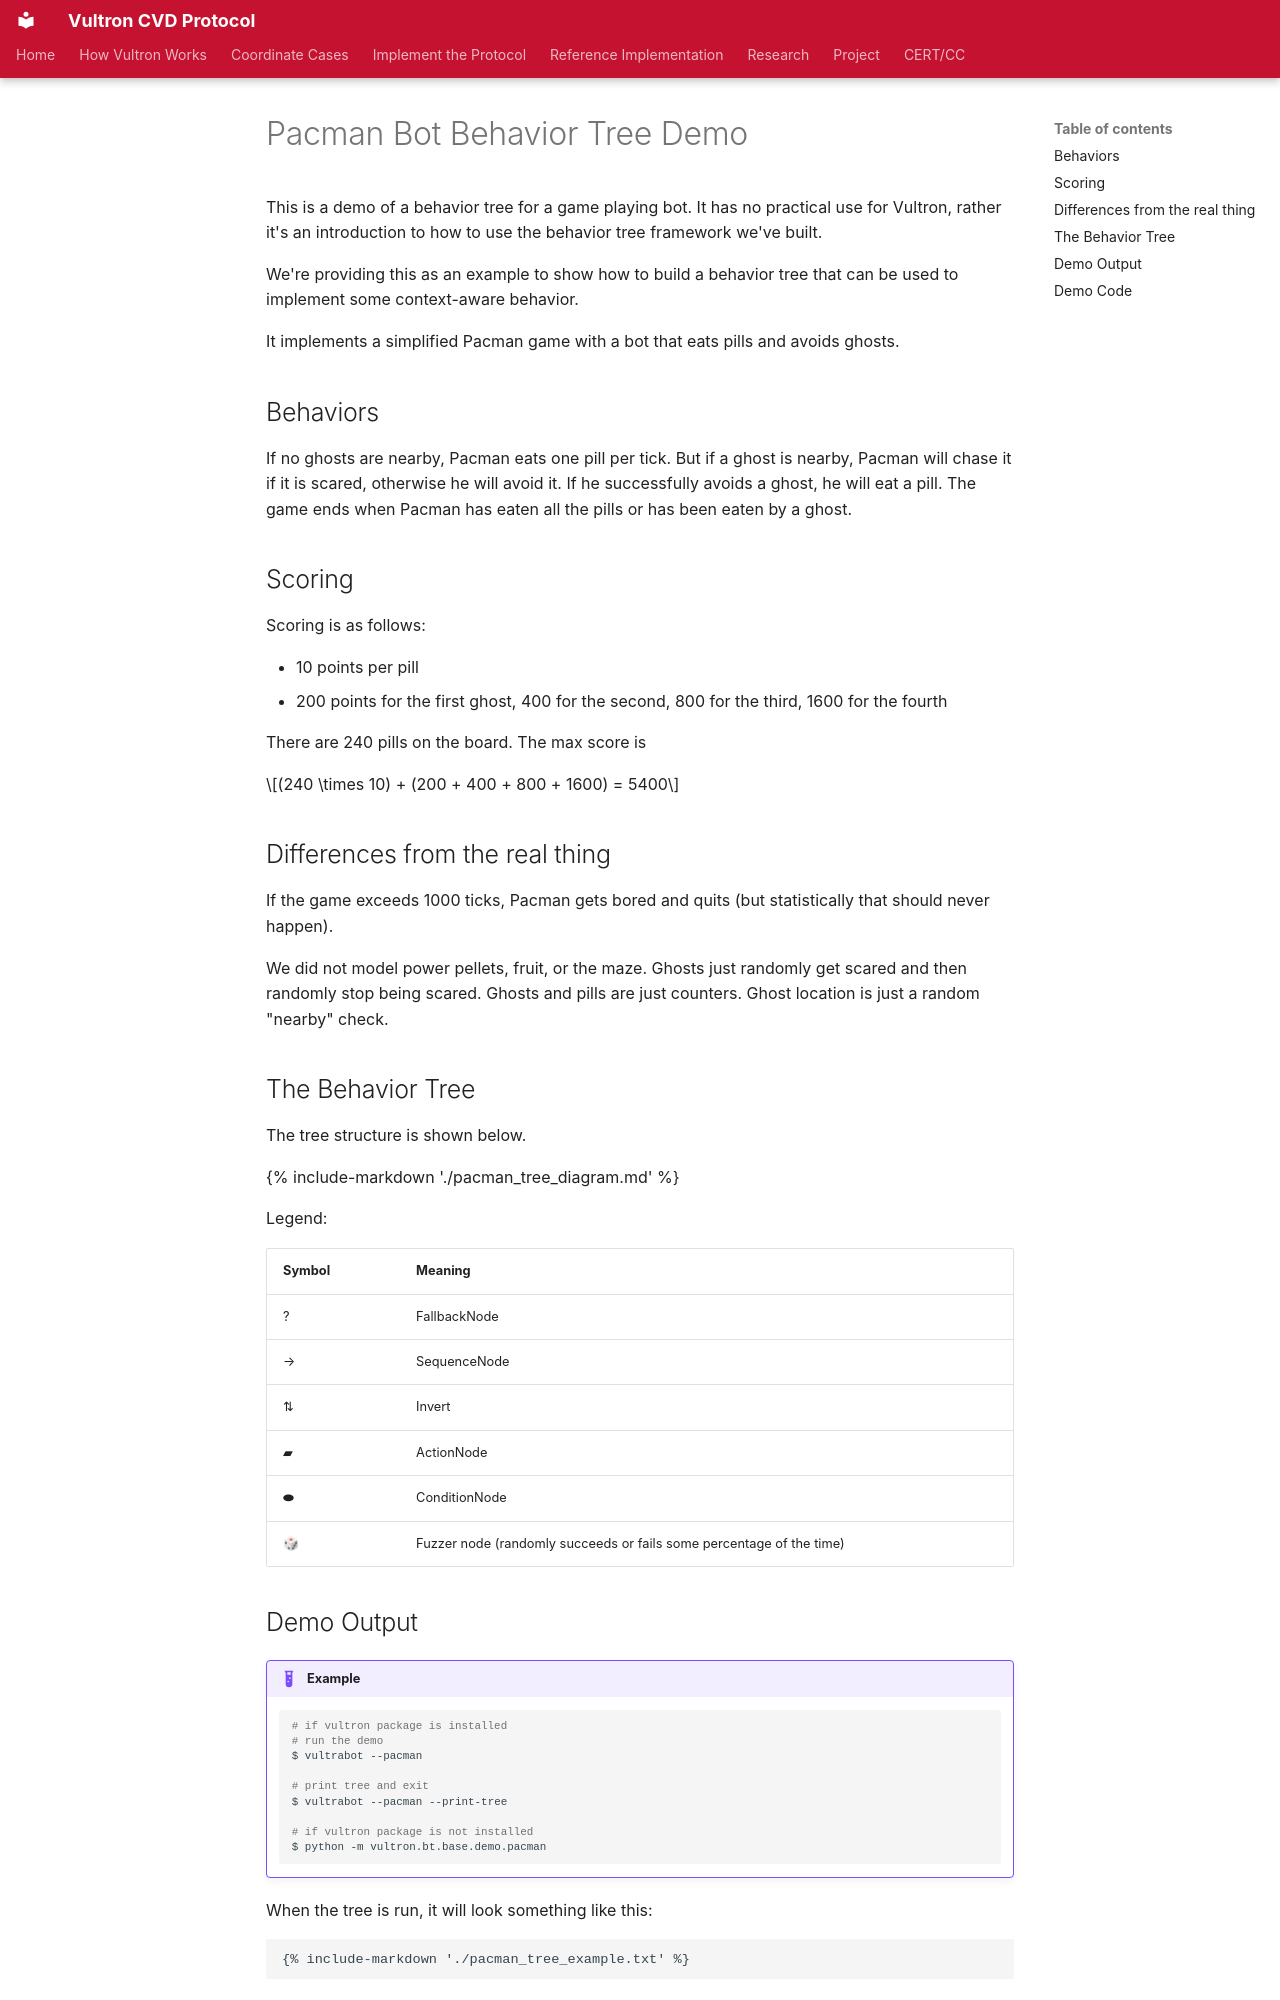

repository: CERTCC/Vultron · page: reference/code/bt/pacman_demo/index.html · generator: mkdocs

---
stakeholder_type: [project-contributor]
---

# Pacman Bot Behavior Tree Demo

This is a demo of a behavior tree for a game playing bot.
It has no practical use for Vultron, rather it's an introduction to how to use the behavior tree
framework we've built.

We're providing this as an example to show how to build a behavior tree that can be used
to implement some context-aware behavior.

It implements a simplified Pacman game with a bot that eats pills and avoids ghosts.

## Behaviors

If no ghosts are nearby, Pacman eats one pill per tick.
But if a ghost is nearby, Pacman will chase it if it is scared, otherwise he will avoid it.
If he successfully avoids a ghost, he will eat a pill.
The game ends when Pacman has eaten all the pills or has been eaten by a ghost.

## Scoring

Scoring is as follows:

- 10 points per pill
- 200 points for the first ghost, 400 for the second, 800 for the third, 1600 for the fourth

There are 240 pills on the board. The max score is

$$(240 \times 10) + (200 + 400 + 800 + 1600) = 5400$$

## Differences from the real thing

If the game exceeds 1000 ticks, Pacman gets bored and quits (but statistically that should never happen).

We did not model power pellets, fruit, or the maze. Ghosts just randomly get scared and then randomly
stop being scared. Ghosts and pills are just counters. Ghost location is just a random "nearby" check.

## The Behavior Tree

The tree structure is shown below.

{% include-markdown './pacman_tree_diagram.md' %}

Legend:

| Symbol   | Meaning |
|----------| ------- |
| ?        | FallbackNode |
| &rarr;   | SequenceNode |
| &#8645;  | Invert |
| &#9648;  | ActionNode |
| &#11052;  | ConditionNode |
| &#127922; | Fuzzer node (randomly succeeds or fails some percentage of the time) |
